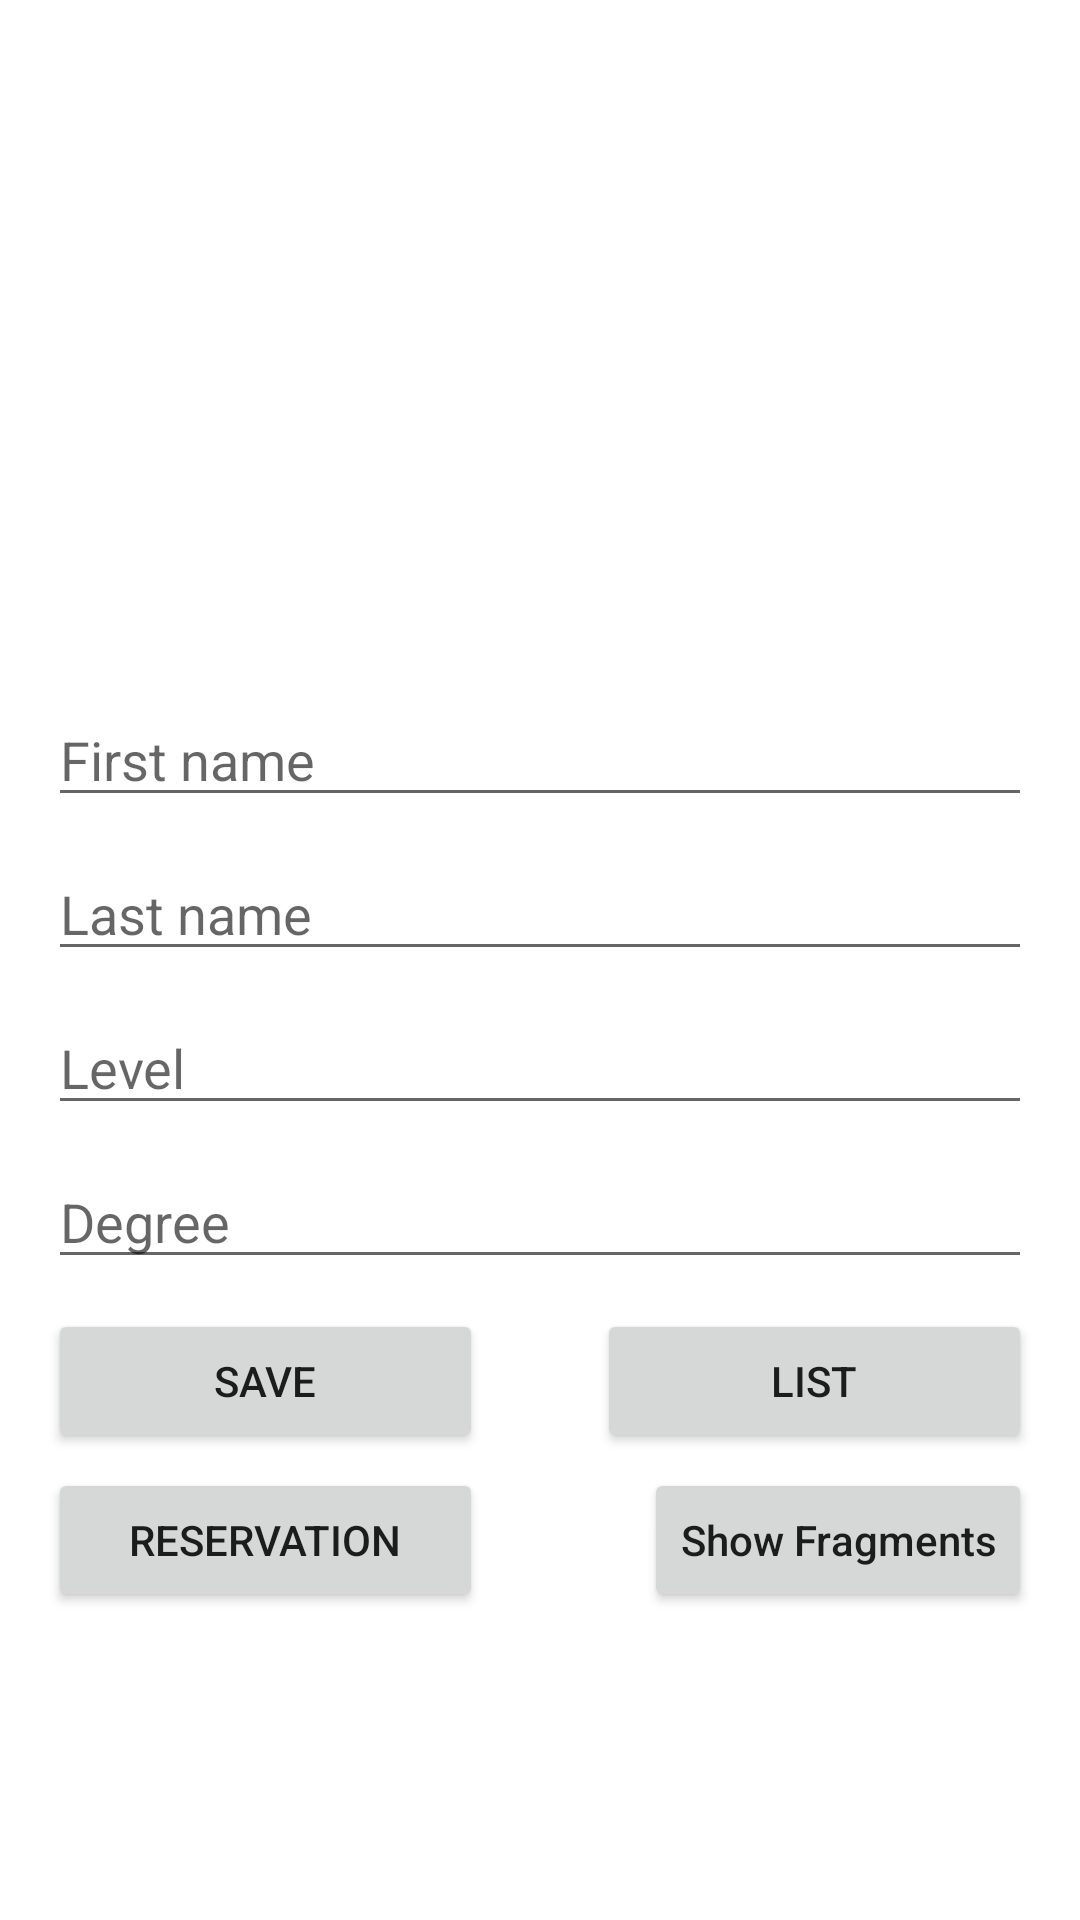

Here is an Android app screen rendered from its layout file. Give the layout XML and the strings, colors and styles it references.
<!-- AndroidManifest.xml: application theme Theme.Students -->
<!-- res/layout/activity_main.xml -->
<?xml version="1.0" encoding="utf-8"?>
<LinearLayout xmlns:android="http://schemas.android.com/apk/res/android"
    xmlns:app="http://schemas.android.com/apk/res-auto"
    xmlns:tools="http://schemas.android.com/tools"
    android:layout_width="match_parent"
    android:layout_height="match_parent"
    android:orientation="vertical"
    android:padding="16dp">

    <ImageView
        android:id="@+id/logoImageView"
        android:layout_width="match_parent"
        android:layout_height="190dp"
        android:scaleType="fitXY"
        tools:src="@drawable/ic_launcher_background" />

    <EditText
        android:id="@+id/firstNameEditText"
        android:layout_width="match_parent"
        android:layout_height="wrap_content"
        android:layout_marginTop="25dp"
        android:hint="First name" />

    <EditText
        android:id="@+id/lastNameEditText"
        android:layout_width="match_parent"
        android:layout_height="wrap_content"
        android:layout_marginTop="10dp"
        android:hint="Last name" />

    <EditText
        android:id="@+id/levelEditText"
        android:layout_width="match_parent"
        android:layout_height="wrap_content"
        android:layout_marginTop="10dp"
        android:hint="Level"
        android:inputType="number" />

    <EditText
        android:id="@+id/degreeEditText"
        android:layout_width="match_parent"
        android:layout_height="wrap_content"
        android:layout_marginTop="10dp"
        android:hint="Degree"
        android:inputType="number" />

    <androidx.constraintlayout.widget.ConstraintLayout
        android:layout_width="match_parent"
        android:layout_height="wrap_content"
        android:layout_marginTop="10dp">

        <Button
            android:id="@+id/saveButton"
            android:layout_width="145dp"
            android:layout_height="wrap_content"
            android:text="Save"
            app:layout_constraintStart_toStartOf="parent"
            app:layout_constraintTop_toTopOf="parent" />

        <Button
            android:id="@+id/listButton"
            android:layout_width="145dp"
            android:layout_height="wrap_content"
            android:layout_gravity="end"
            android:text="List"
            app:layout_constraintEnd_toEndOf="parent"
            app:layout_constraintTop_toTopOf="parent" />

        <Button
            android:id="@+id/reservationButton"
            android:layout_width="145dp"
            android:layout_height="wrap_content"
            android:layout_gravity="end"
            android:layout_marginTop="5dp"
            android:text="Reservation"
            app:layout_constraintStart_toStartOf="parent"
            app:layout_constraintTop_toBottomOf="@id/saveButton" />

        <Button android:id="@+id/fragmentsButton"
            android:layout_width="wrap_content"
            android:layout_height="wrap_content"
            android:layout_marginTop="5dp"
            android:text="Show Fragments"
            android:textAllCaps="false"
            app:layout_constraintEnd_toEndOf="parent"
            app:layout_constraintTop_toBottomOf="@id/listButton"
            />

    </androidx.constraintlayout.widget.ConstraintLayout>
</LinearLayout>
<!-- resources referenced by this layout -->
<resources>
  <style name="Theme.Students" parent="Theme.MaterialComponents.DayNight.DarkActionBar">
          
          <item name="colorPrimary">@color/purple_500</item>
          <item name="colorPrimaryVariant">@color/purple_700</item>
          <item name="colorOnPrimary">@color/white</item>
          
          <item name="colorSecondary">@color/teal_200</item>
          <item name="colorSecondaryVariant">@color/teal_700</item>
          <item name="colorOnSecondary">@color/black</item>
          
          <item name="android:statusBarColor" tools:targetApi="l">?attr/colorPrimaryVariant</item>
          
      </style>
  <!-- not gathered from this repository: default colours our renderer supplied (Android Studio template values) -->
  <color name="purple_500">#FF6200EE</color>
  <color name="purple_700">#FF3700B3</color>
  <color name="teal_200">#FF03DAC5</color>
  <color name="teal_700">#FF018786</color>
  <color name="black">#FF000000</color>
  <color name="white">#FFFFFFFF</color>
</resources>
